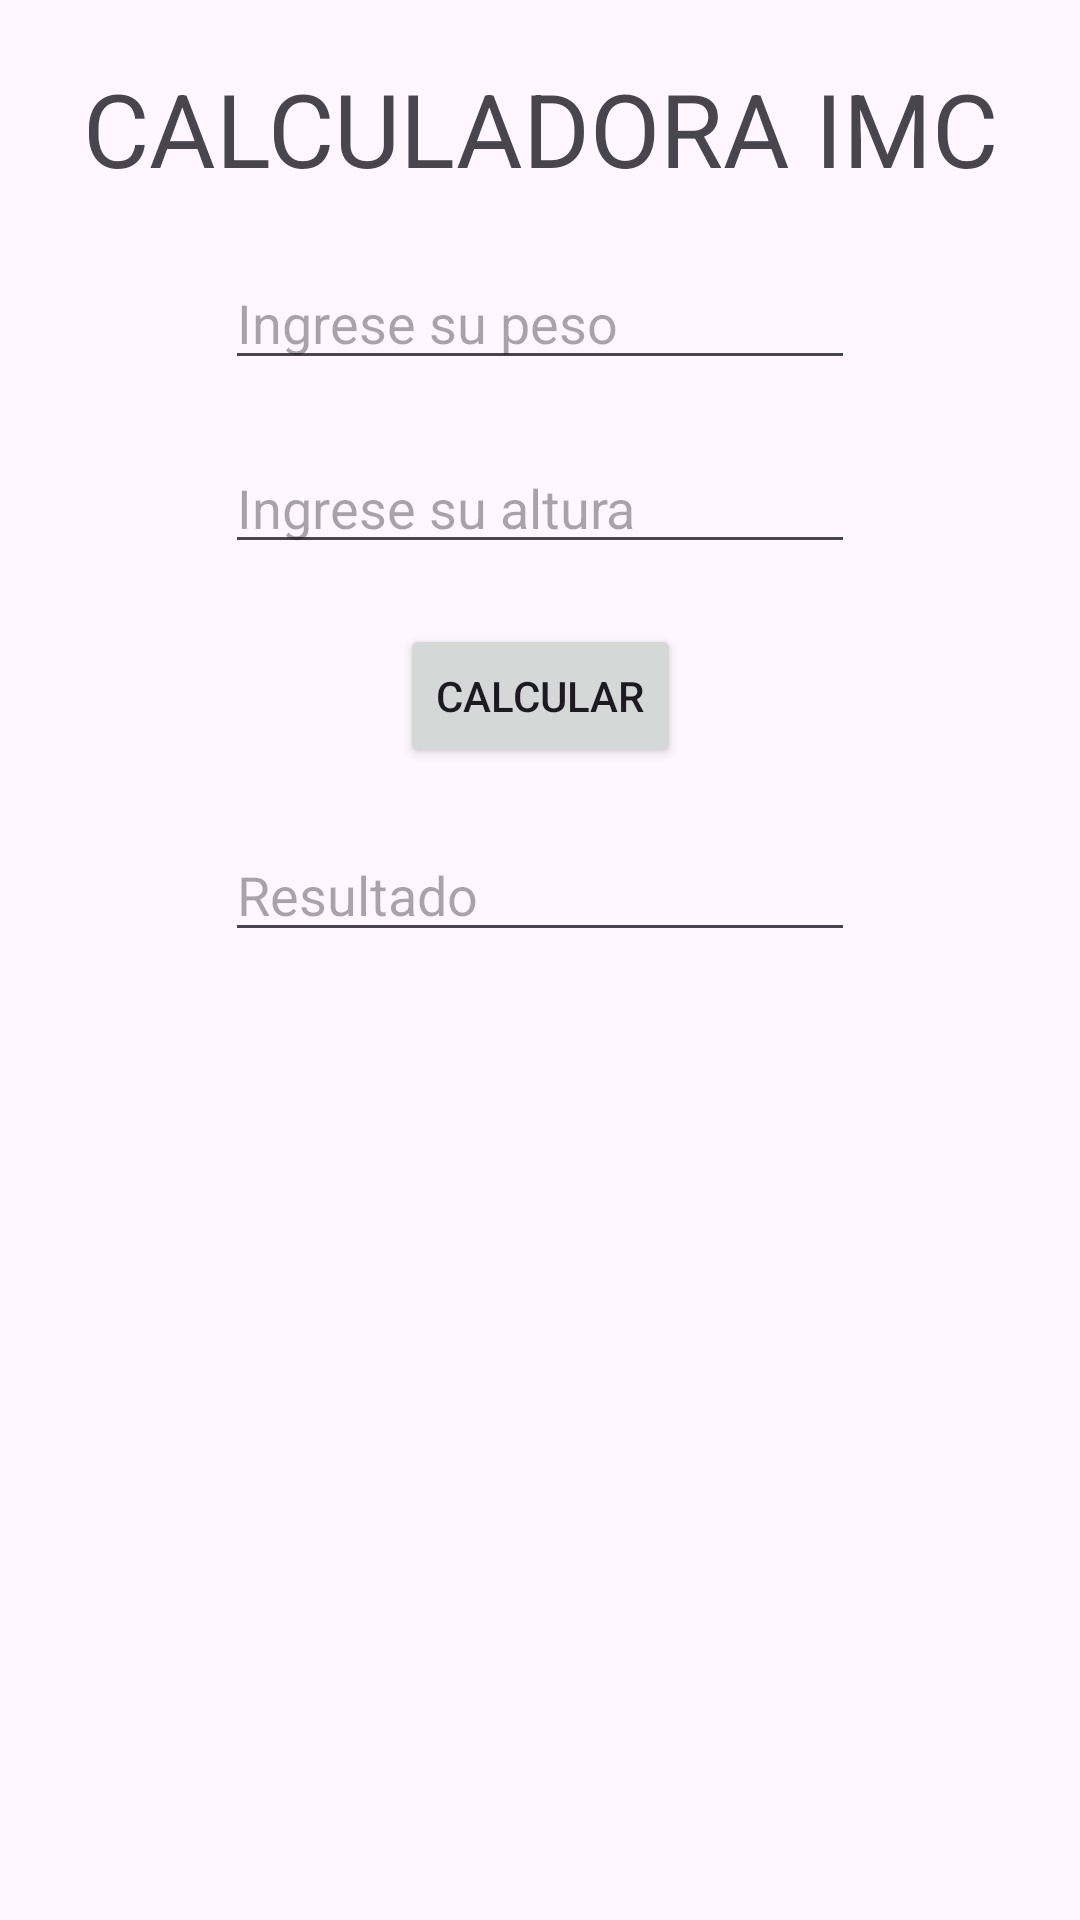

Android layout source for this screen:
<!-- AndroidManifest.xml: application theme Theme.AppFormularios -->
<!-- res/layout/activity_imc2.xml -->
<?xml version="1.0" encoding="utf-8"?>
<androidx.constraintlayout.widget.ConstraintLayout xmlns:android="http://schemas.android.com/apk/res/android"
    xmlns:app="http://schemas.android.com/apk/res-auto"
    xmlns:tools="http://schemas.android.com/tools"
    android:layout_width="match_parent"
    android:layout_height="match_parent"
    tools:context=".ImcActivity2">

    <Button
        android:id="@+id/btnCalcular"
        android:layout_width="wrap_content"
        android:layout_height="wrap_content"
        android:layout_marginTop="20dp"
        android:text="@string/valcalcular"
        app:layout_constraintEnd_toEndOf="parent"
        app:layout_constraintStart_toStartOf="parent"
        app:layout_constraintTop_toBottomOf="@+id/txtAltura" />

    <TextView
        android:id="@+id/textView2"
        android:layout_width="wrap_content"
        android:layout_height="wrap_content"
        android:layout_marginTop="20dp"
        android:text="@string/tituloIMC"
        android:textSize="34sp"
        app:layout_constraintEnd_toEndOf="parent"
        app:layout_constraintStart_toStartOf="parent"
        app:layout_constraintTop_toTopOf="parent" />

    <EditText
        android:id="@+id/txtPeso"
        android:layout_width="wrap_content"
        android:layout_height="wrap_content"
        android:layout_marginTop="20dp"
        android:ems="10"
        android:hint="@string/valpeso"
        android:inputType="text"
        app:layout_constraintEnd_toEndOf="parent"
        app:layout_constraintStart_toStartOf="parent"
        app:layout_constraintTop_toBottomOf="@+id/textView2" />

    <EditText
        android:id="@+id/txtAltura"
        android:layout_width="wrap_content"
        android:layout_height="wrap_content"
        android:layout_marginTop="20dp"
        android:ems="10"
        android:hint="@string/valaltura"
        android:inputType="text"
        app:layout_constraintEnd_toEndOf="parent"
        app:layout_constraintStart_toStartOf="parent"
        app:layout_constraintTop_toBottomOf="@+id/txtPeso" />

    <EditText
        android:id="@+id/txtResultado"
        android:layout_width="wrap_content"
        android:layout_height="wrap_content"
        android:layout_marginTop="20dp"
        android:ems="10"
        android:hint="@string/valResultado"
        android:inputType="text"
        app:layout_constraintEnd_toEndOf="parent"
        app:layout_constraintStart_toStartOf="parent"
        app:layout_constraintTop_toBottomOf="@+id/btnCalcular" />

</androidx.constraintlayout.widget.ConstraintLayout>
<!-- resources referenced by this layout -->
<resources>
  <string name="tituloIMC">CALCULADORA IMC</string>
  <string name="valResultado">Resultado</string>
  <string name="valaltura">Ingrese su altura\n</string>
  <string name="valcalcular">CALCULAR</string>
  <string name="valpeso">Ingrese su peso</string>
  <style name="Theme.AppFormularios" parent="Base.Theme.AppFormularios" />
  <style name="Base.Theme.AppFormularios" parent="Theme.Material3.DayNight.NoActionBar">
          
          
      </style>
</resources>
